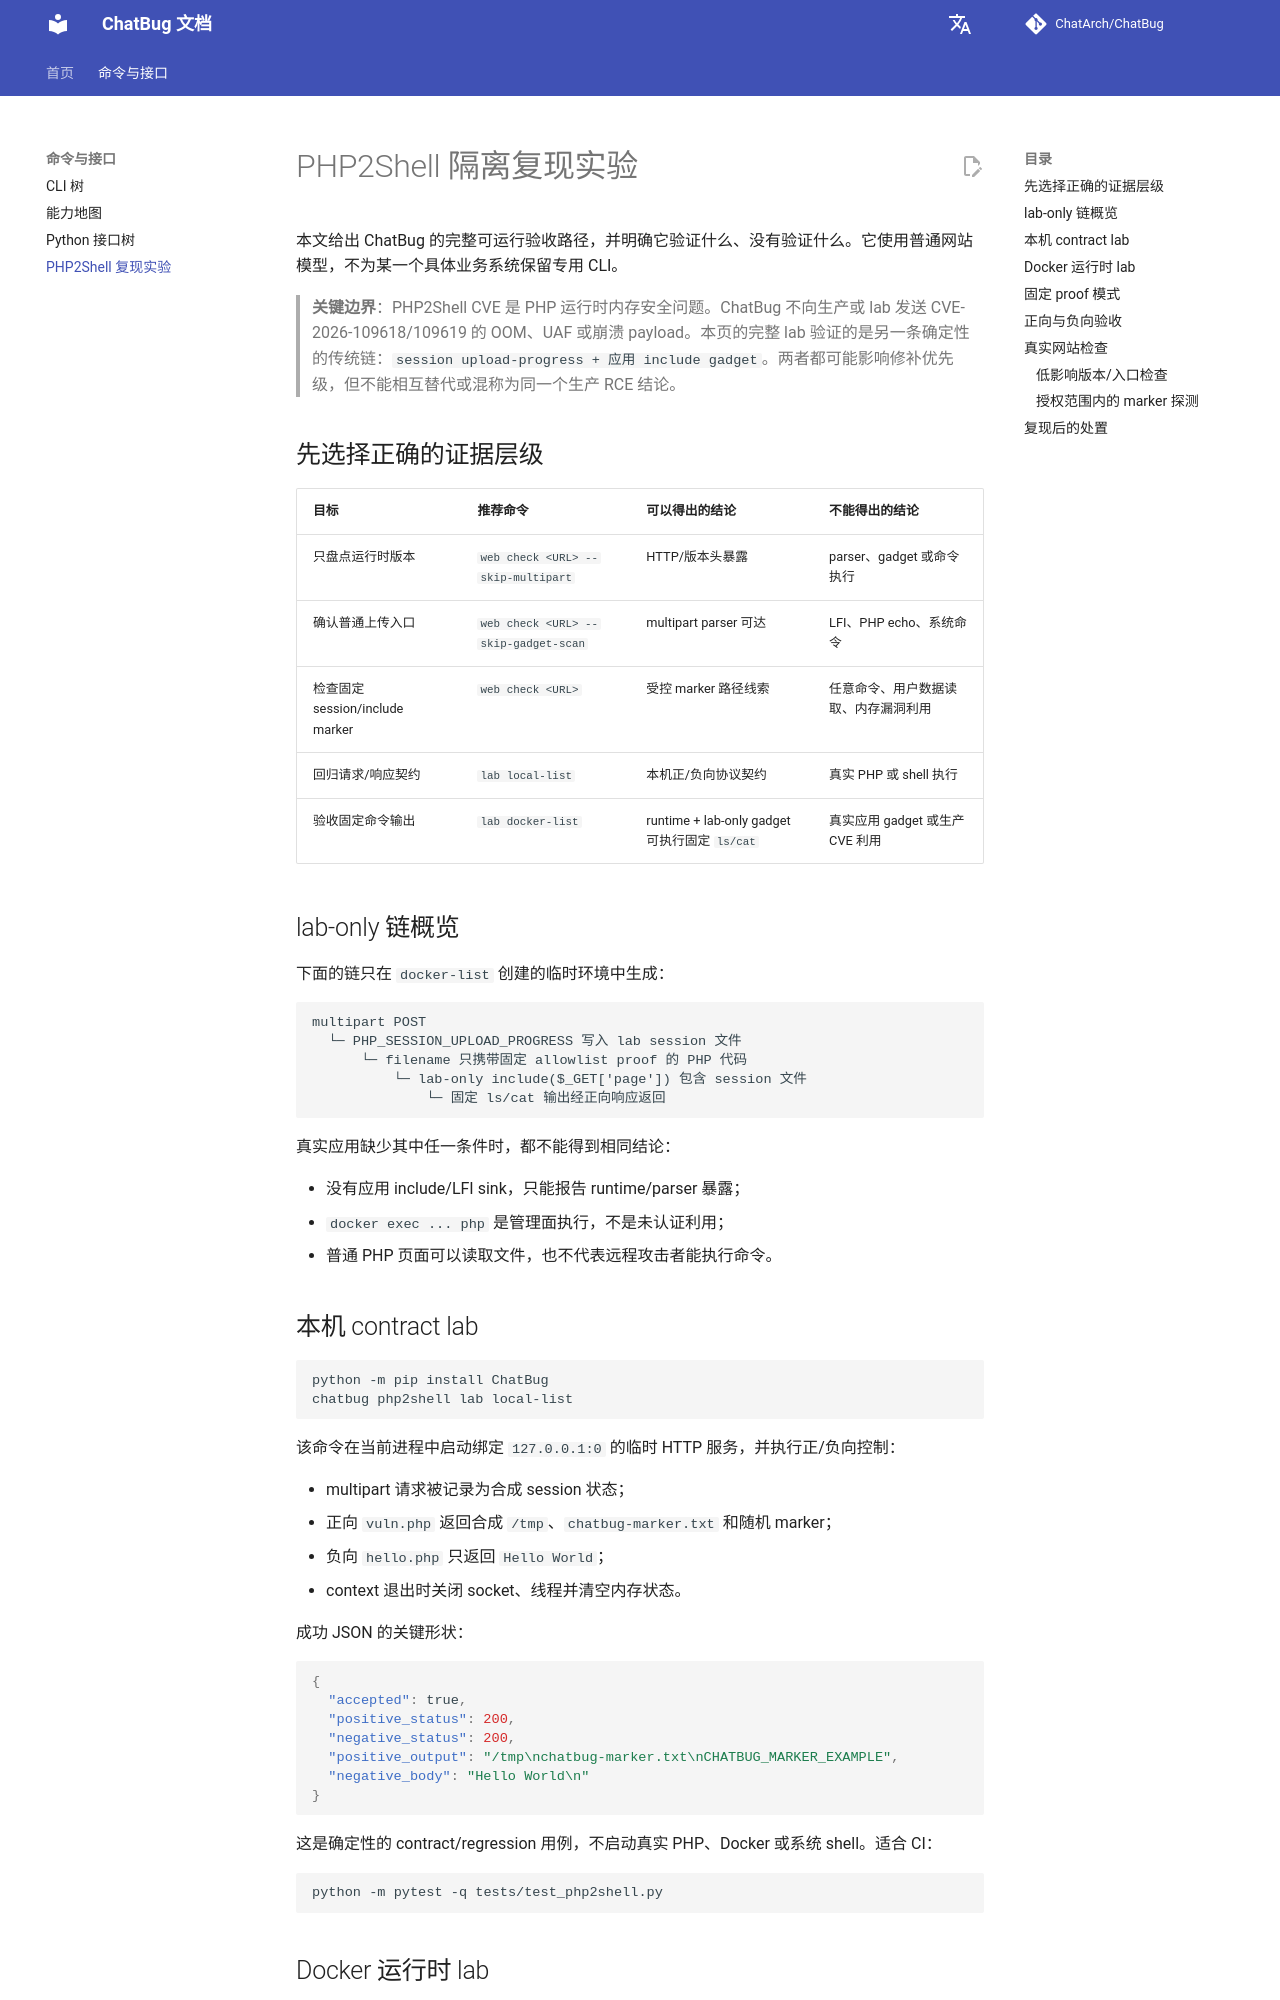

repository: ChatArch/ChatBug · page: php2shell-lab/index.html · generator: mkdocs

# PHP2Shell 隔离复现实验

本文给出 ChatBug 的完整可运行验收路径，并明确它验证什么、没有验证什么。它使用普通网站模型，不为某一个具体业务系统保留专用 CLI。

> **关键边界**：PHP2Shell CVE 是 PHP 运行时内存安全问题。ChatBug 不向生产或 lab 发送 CVE-2026-109618/109619 的 OOM、UAF 或崩溃 payload。本页的完整 lab 验证的是另一条确定性的传统链：`session upload-progress + 应用 include gadget`。两者都可能影响修补优先级，但不能相互替代或混称为同一个生产 RCE 结论。

## 先选择正确的证据层级

| 目标 | 推荐命令 | 可以得出的结论 | 不能得出的结论 |
| --- | --- | --- | --- |
| 只盘点运行时版本 | `web check <URL> --skip-multipart` | HTTP/版本头暴露 | parser、gadget 或命令执行 |
| 确认普通上传入口 | `web check <URL> --skip-gadget-scan` | multipart parser 可达 | LFI、PHP echo、系统命令 |
| 检查固定 session/include marker | `web check <URL>` | 受控 marker 路径线索 | 任意命令、用户数据读取、内存漏洞利用 |
| 回归请求/响应契约 | `lab local-list` | 本机正/负向协议契约 | 真实 PHP 或 shell 执行 |
| 验收固定命令输出 | `lab docker-list` | runtime + lab-only gadget 可执行固定 `ls/cat` | 真实应用 gadget 或生产 CVE 利用 |

## lab-only 链概览

下面的链只在 `docker-list` 创建的临时环境中生成：

```text
multipart POST
  └─ PHP_SESSION_UPLOAD_PROGRESS 写入 lab session 文件
      └─ filename 只携带固定 allowlist proof 的 PHP 代码
          └─ lab-only include($_GET['page']) 包含 session 文件
              └─ 固定 ls/cat 输出经正向响应返回
```

真实应用缺少其中任一条件时，都不能得到相同结论：

- 没有应用 include/LFI sink，只能报告 runtime/parser 暴露；
- `docker exec ... php` 是管理面执行，不是未认证利用；
- 普通 PHP 页面可以读取文件，也不代表远程攻击者能执行命令。

## 本机 contract lab {#本机-contract-lab}

```bash
python -m pip install ChatBug
chatbug php2shell lab local-list
```

该命令在当前进程中启动绑定 `127.0.0.1:0` 的临时 HTTP 服务，并执行正/负向控制：

- multipart 请求被记录为合成 session 状态；
- 正向 `vuln.php` 返回合成 `/tmp`、`chatbug-marker.txt` 和随机 marker；
- 负向 `hello.php` 只返回 `Hello World`；
- context 退出时关闭 socket、线程并清空内存状态。

成功 JSON 的关键形状：

```json
{
  "accepted": true,
  "positive_status": 200,
  "negative_status": 200,
  "positive_output": "/tmp\nchatbug-marker.txt\nCHATBUG_MARKER_EXAMPLE",
  "negative_body": "Hello World\n"
}
```

这是确定性的 contract/regression 用例，不启动真实 PHP、Docker 或系统 shell。适合 CI：

```bash
python -m pytest -q tests/test_php2shell.py
```
